Image classification data set "classified_images" (KARANJKAR4302SK/deep_learning_based_staging_of_ivdd on GitHub). Class labels (5): grade 1, grade 2, grade 3, grade 4, grade 5.

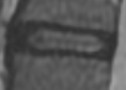
Label: grade 2

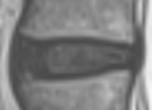
Label: grade 3

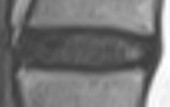
Label: grade 1

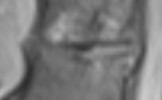
Label: grade 5

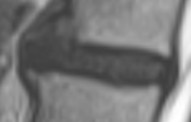
Label: grade 4

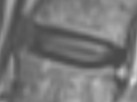
Label: grade 2
